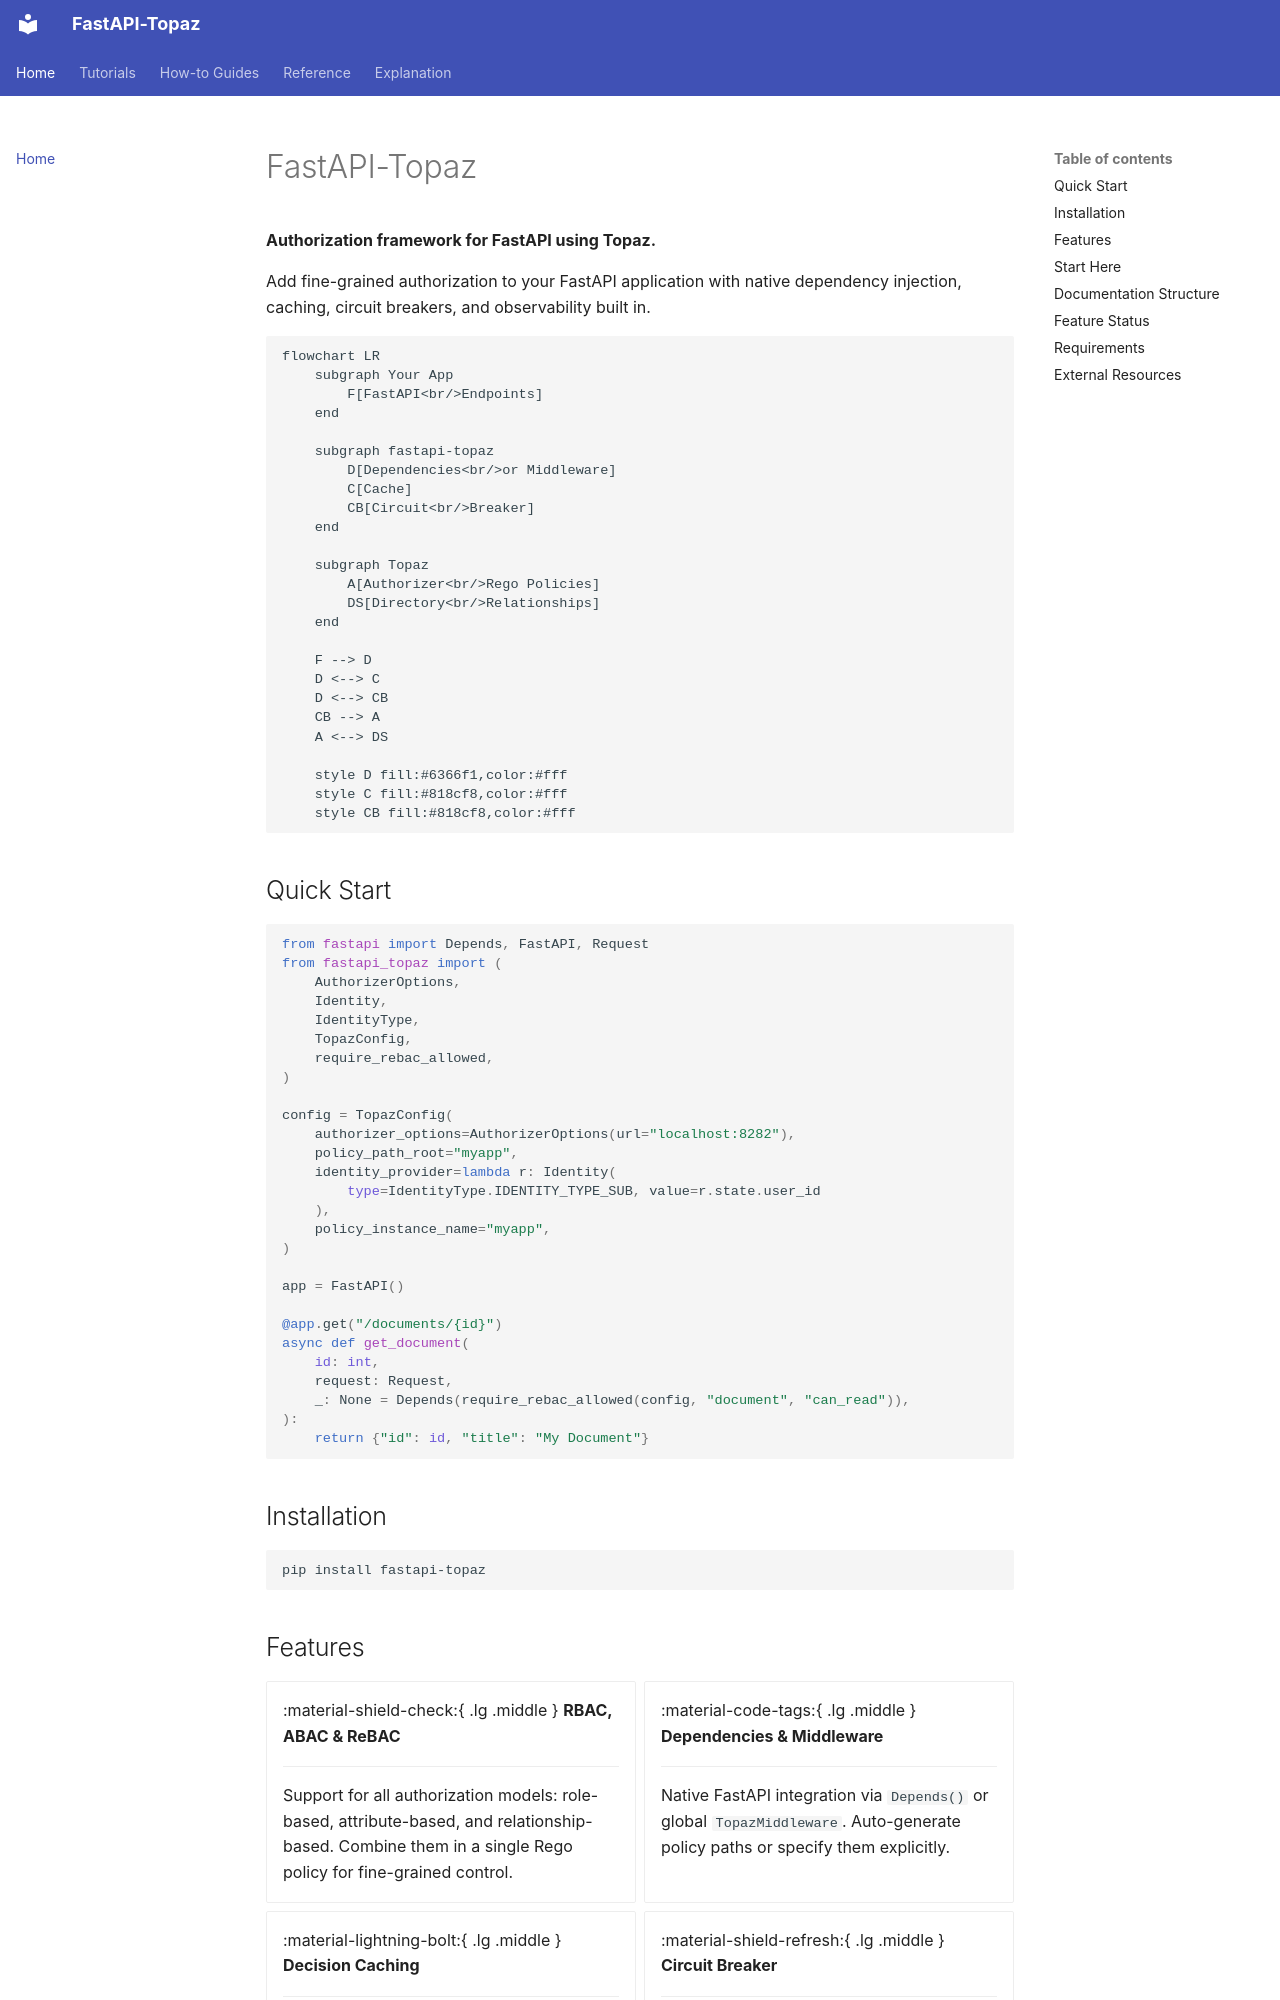

repository: jmanteau/fastapi-topaz · page: index.html · generator: mkdocs

# FastAPI-Topaz

**Authorization framework for FastAPI using Topaz.**

Add fine-grained authorization to your FastAPI application with native dependency injection, caching, circuit breakers, and observability built in.

```mermaid
flowchart LR
    subgraph Your App
        F[FastAPI<br/>Endpoints]
    end

    subgraph fastapi-topaz
        D[Dependencies<br/>or Middleware]
        C[Cache]
        CB[Circuit<br/>Breaker]
    end

    subgraph Topaz
        A[Authorizer<br/>Rego Policies]
        DS[Directory<br/>Relationships]
    end

    F --> D
    D <--> C
    D <--> CB
    CB --> A
    A <--> DS

    style D fill:#6366f1,color:#fff
    style C fill:#818cf8,color:#fff
    style CB fill:#818cf8,color:#fff
```

## Quick Start

```python
from fastapi import Depends, FastAPI, Request
from fastapi_topaz import (
    AuthorizerOptions,
    Identity,
    IdentityType,
    TopazConfig,
    require_rebac_allowed,
)

config = TopazConfig(
    authorizer_options=AuthorizerOptions(url="localhost:8282"),
    policy_path_root="myapp",
    identity_provider=lambda r: Identity(
        type=IdentityType.IDENTITY_TYPE_SUB, value=r.state.user_id
    ),
    policy_instance_name="myapp",
)

app = FastAPI()

@app.get("/documents/{id}")
async def get_document(
    id: int,
    request: Request,
    _: None = Depends(require_rebac_allowed(config, "document", "can_read")),
):
    return {"id": id, "title": "My Document"}
```

## Installation

```bash
pip install fastapi-topaz
```

## Features

<div class="grid cards" markdown>

-   :material-shield-check:{ .lg .middle } **RBAC, ABAC & ReBAC**

    ---

    Support for all authorization models: role-based, attribute-based, and relationship-based.
    Combine them in a single Rego policy for fine-grained control.

-   :material-code-tags:{ .lg .middle } **Dependencies & Middleware**

    ---

    Native FastAPI integration via `Depends()` or global `TopazMiddleware`.
    Auto-generate policy paths or specify them explicitly.

-   :material-lightning-bolt:{ .lg .middle } **Decision Caching**

    ---

    TTL-based caching reduces Topaz calls by 90%+.
    Configurable per policy path with automatic invalidation.

-   :material-shield-refresh:{ .lg .middle } **Circuit Breaker**

    ---

    Graceful degradation when Topaz is unavailable.
    Serve stale cache, fail-open, or fail-closed.

-   :material-chart-line:{ .lg .middle } **Observability**

    ---

    Prometheus metrics and OpenTelemetry tracing.
    Monitor latency, cache hit rates, and circuit state.

-   :material-file-document:{ .lg .middle } **Audit Logging**

    ---

    Structured JSON logs for every authorization decision.
    Compliance-ready with request correlation.

</div>
